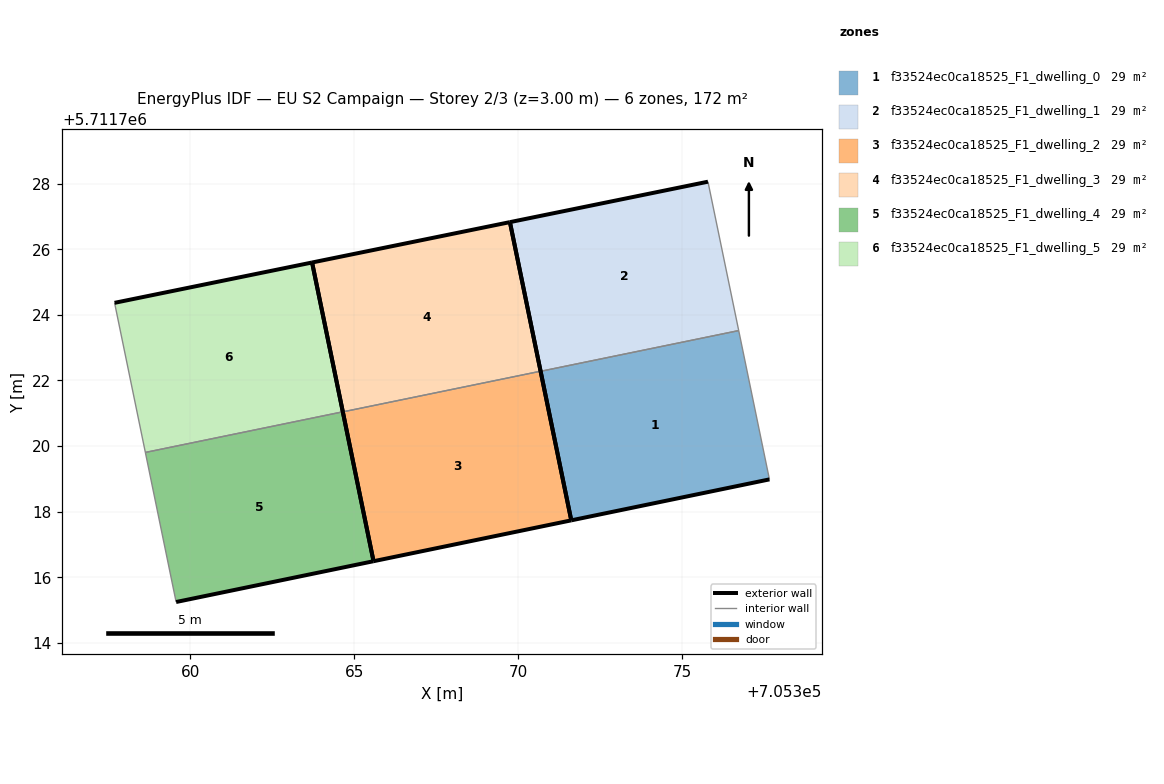
=== STOREY PLAN SPEC (per zone: floor XY polygon, exterior-wall plan segments, windows/doors) ===
zone 1: f33524ec0ca18525_F1_dwelling_0  (28.6 m²)
  floor: (705377.67, 5711718.98) (705376.73, 5711723.52) (705370.69, 5711722.28) (705371.62, 5711717.73)
  exterior wall: (705377.67, 5711718.98) – (705371.62, 5711717.73)  [6.2 m]
  exterior wall: (705371.62, 5711717.73) – (705370.69, 5711722.28)  [4.6 m]
  interior walls: 2
zone 2: f33524ec0ca18525_F1_dwelling_1  (28.6 m²)
  floor: (705376.73, 5711723.52) (705375.79, 5711728.06) (705369.75, 5711726.83) (705370.69, 5711722.28)
  exterior wall: (705370.69, 5711722.28) – (705369.75, 5711726.83)  [4.6 m]
  exterior wall: (705369.75, 5711726.83) – (705375.79, 5711728.06)  [6.2 m]
  interior walls: 2
zone 3: f33524ec0ca18525_F1_dwelling_2  (28.6 m²)
  floor: (705371.62, 5711717.73) (705370.69, 5711722.28) (705364.66, 5711721.04) (705365.59, 5711716.49)
  exterior wall: (705371.62, 5711717.73) – (705365.59, 5711716.49)  [6.2 m]
  exterior wall: (705365.59, 5711716.49) – (705364.66, 5711721.04)  [4.6 m]
  exterior wall: (705370.69, 5711722.28) – (705371.62, 5711717.73)  [4.6 m]
  interior walls: 1
zone 4: f33524ec0ca18525_F1_dwelling_3  (28.6 m²)
  floor: (705370.69, 5711722.28) (705369.75, 5711726.83) (705363.72, 5711725.60) (705364.66, 5711721.04)
  exterior wall: (705364.66, 5711721.04) – (705363.72, 5711725.60)  [4.7 m]
  exterior wall: (705363.72, 5711725.60) – (705369.75, 5711726.83)  [6.2 m]
  exterior wall: (705369.75, 5711726.83) – (705370.69, 5711722.28)  [4.6 m]
  interior walls: 1
zone 5: f33524ec0ca18525_F1_dwelling_4  (28.6 m²)
  floor: (705365.59, 5711716.49) (705364.66, 5711721.04) (705358.63, 5711719.80) (705359.57, 5711715.24)
  exterior wall: (705365.59, 5711716.49) – (705359.57, 5711715.24)  [6.1 m]
  exterior wall: (705364.66, 5711721.04) – (705365.59, 5711716.49)  [4.7 m]
  interior walls: 2
zone 6: f33524ec0ca18525_F1_dwelling_5  (28.6 m²)
  floor: (705364.66, 5711721.04) (705363.72, 5711725.60) (705357.70, 5711724.37) (705358.63, 5711719.80)
  exterior wall: (705357.70, 5711724.37) – (705363.72, 5711725.60)  [6.1 m]
  exterior wall: (705363.72, 5711725.60) – (705364.66, 5711721.04)  [4.6 m]
  interior walls: 2

=== DERIVED (storey summary) ===
Building: EU S2 Campaign
Storey: 2 of 3  (floor level z = 3.00 m)
Storey gross floor area: 171.6 m²
Zones on this storey: 6
  - f33524ec0ca18525_F1_dwelling_0: floor 28.6 m²; exterior wall 10.8 m (32.4 m²); WWR 0.0%
  - f33524ec0ca18525_F1_dwelling_1: floor 28.6 m²; exterior wall 10.8 m (32.4 m²); WWR 0.0%
  - f33524ec0ca18525_F1_dwelling_2: floor 28.6 m²; exterior wall 15.4 m (46.3 m²); WWR 0.0%
  - f33524ec0ca18525_F1_dwelling_3: floor 28.6 m²; exterior wall 15.4 m (46.3 m²); WWR 0.0%
  - f33524ec0ca18525_F1_dwelling_4: floor 28.6 m²; exterior wall 10.8 m (32.4 m²); WWR 0.0%
  - f33524ec0ca18525_F1_dwelling_5: floor 28.6 m²; exterior wall 10.8 m (32.4 m²); WWR 0.0%
Zone adjacency (shared interzone walls):
  - f33524ec0ca18525_F1_dwelling_0 ↔ f33524ec0ca18525_F1_dwelling_1
  - f33524ec0ca18525_F1_dwelling_2 ↔ f33524ec0ca18525_F1_dwelling_3
  - f33524ec0ca18525_F1_dwelling_4 ↔ f33524ec0ca18525_F1_dwelling_5